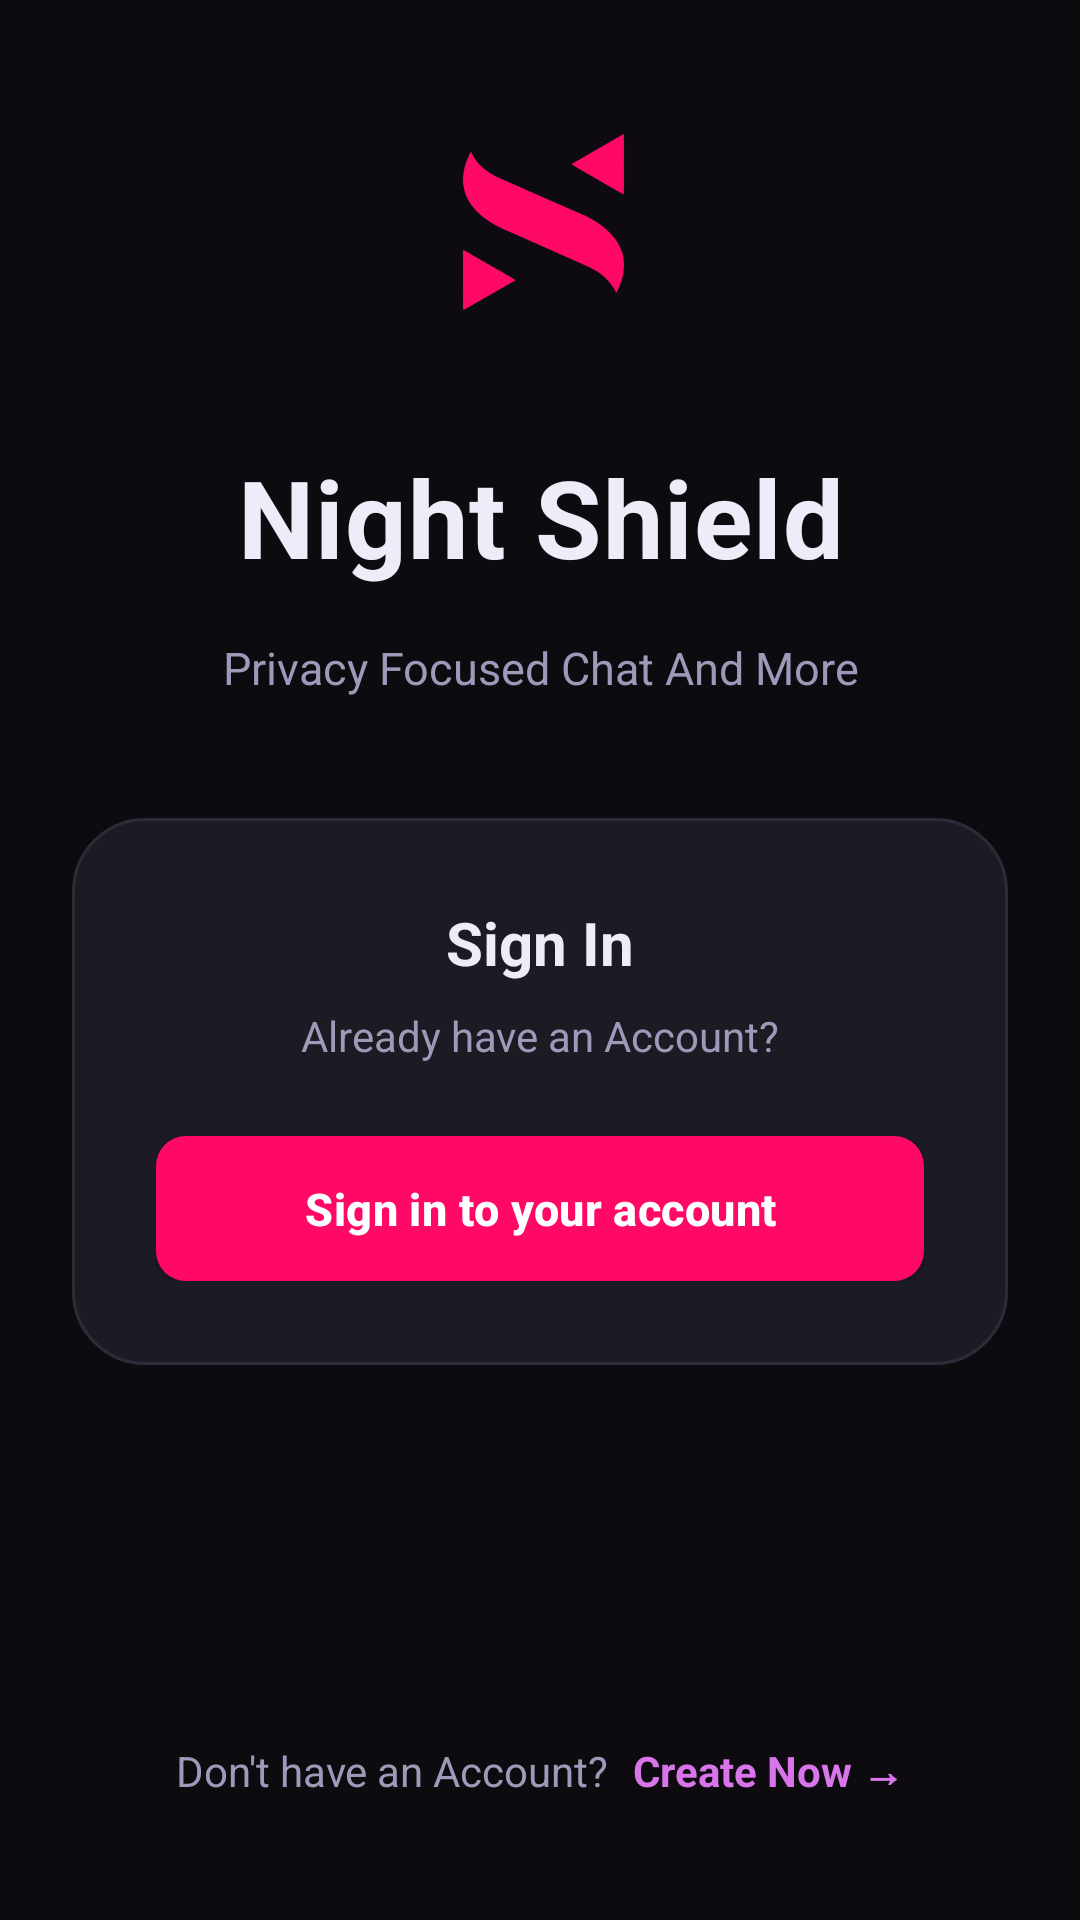

Produce the Android XML layout that renders to this screen, including the resource entries it uses.
<!-- AndroidManifest.xml: application theme Theme.JavaSampleApp -->
<!-- res/layout/activity_main.xml -->
<?xml version="1.0" encoding="utf-8"?>
<ScrollView xmlns:android="http://schemas.android.com/apk/res/android"
    xmlns:app="http://schemas.android.com/apk/res-auto"
    xmlns:tools="http://schemas.android.com/tools"
    android:layout_width="match_parent"
    android:layout_height="match_parent"
    android:fillViewport="true"
    android:background="@color/push_black"
    tools:context=".activity.MainActivity">

    <LinearLayout
        android:id="@+id/parent_view"
        android:layout_width="match_parent"
        android:layout_height="wrap_content"
        android:padding="24dp"
        android:gravity="center_vertical"
        android:orientation="vertical">

        <androidx.appcompat.widget.AppCompatImageView
            android:id="@+id/ivLogo"
            android:layout_width="100dp"
            android:layout_height="100dp"
            android:layout_gravity="center_horizontal"
            android:layout_marginBottom="24dp"
            android:src="@drawable/logo"
            app:tint="@color/push_purple_500" />

        <androidx.appcompat.widget.AppCompatTextView
            android:id="@+id/tvComet"
            android:layout_width="match_parent"
            android:layout_height="wrap_content"
            android:layout_marginBottom="16dp"
            android:gravity="center"
            android:letterSpacing="0.01"
            android:text="Night Shield"
            android:textColor="@color/push_text_primary"
            android:textSize="36sp"
            android:textStyle="bold"
            app:fontFamily="@font/cinzel" />

        <androidx.appcompat.widget.AppCompatTextView
            android:layout_width="match_parent"
            android:layout_height="wrap_content"
            android:layout_marginBottom="40dp"
            android:gravity="center"
            android:lineSpacingMultiplier="1.2"
            android:text="Privacy Focused Chat And More"
            android:textColor="@color/push_text_secondary"
            android:textSize="15sp" />

        <LinearLayout
            android:layout_width="match_parent"
            android:layout_height="wrap_content"
            android:background="@drawable/push_card_bg"
            android:padding="28dp"
            android:orientation="vertical">

            <TextView
                android:layout_width="match_parent"
                android:layout_height="wrap_content"
                android:layout_marginBottom="8dp"
                android:text="Sign In"
                android:textAlignment="center"
                android:textColor="@color/push_text_primary"
                android:textSize="20sp"
                android:textStyle="bold" />

            <TextView
                android:layout_width="match_parent"
                android:layout_height="wrap_content"
                android:layout_marginBottom="24dp"
                android:lineSpacingMultiplier="1.4"
                android:text="Already have an Account?"
                android:textAlignment="center"
                android:textColor="@color/push_text_secondary"
                android:textSize="14sp" />

            <androidx.appcompat.widget.AppCompatButton
                android:id="@+id/login"
                android:layout_width="match_parent"
                android:layout_height="wrap_content"
                android:background="@drawable/push_btn_primary"
                android:letterSpacing="0.01"
                android:padding="14dp"
                android:text="Sign in to your account"
                android:textAllCaps="false"
                android:textColor="@color/push_white"
                android:textSize="15sp"
                android:textStyle="bold" />

        </LinearLayout>

        <View
            android:layout_width="match_parent"
            android:layout_height="0dp"
            android:layout_weight="1" />

        <LinearLayout
            android:id="@+id/bottom"
            android:layout_width="match_parent"
            android:layout_height="wrap_content"
            android:layout_marginTop="32dp"
            android:layout_marginBottom="16dp"
            android:gravity="center"
            android:orientation="horizontal">

            <com.google.android.material.textview.MaterialTextView
                android:layout_width="wrap_content"
                android:layout_height="wrap_content"
                android:text="Don't have an Account?"
                android:textColor="@color/push_text_secondary" />

            <com.google.android.material.textview.MaterialTextView
                android:id="@+id/create_user"
                android:layout_width="wrap_content"
                android:layout_height="wrap_content"
                android:layout_marginStart="8dp"
                android:onClick="createUser"
                android:text="Create Now →"
                android:textStyle="bold"
                android:textColor="@color/push_purple_400" />
        </LinearLayout>

    </LinearLayout>

</ScrollView>
<!-- resources referenced by this layout -->
<resources>
  <color name="push_black">#0D0B10</color>
  <color name="push_purple_400">#D975EA</color>
  <color name="push_purple_500">#ff0967</color>
  <color name="push_text_primary">#F0EBF8</color>
  <color name="push_text_secondary">#A098B8</color>
  <color name="push_white">#FFFFFF</color>
  <!-- drawable logo: png bitmap (drawable, 26515 bytes) -->
  <!-- drawable push_btn_primary (drawable) -->
  <?xml version="1.0" encoding="utf-8"?>
  <shape xmlns:android="http://schemas.android.com/apk/res/android"
      android:shape="rectangle">
      <corners android:radius="10dp" />
      <solid android:color="@color/push_purple_500" />
  </shape>
  <!-- drawable push_card_bg (drawable) -->
  <?xml version="1.0" encoding="utf-8"?>
  <shape xmlns:android="http://schemas.android.com/apk/res/android">
      <solid android:color="@color/push_card" />
      <stroke android:width="1dp" android:color="@color/push_border" />
      <corners android:radius="24dp" />
  </shape>
  <style name="Theme.JavaSampleApp" parent="Theme.MaterialComponents.DayNight.NoActionBar">
          
          <item name="colorPrimary">@color/push_purple_500</item>
          <item name="colorPrimaryVariant">@color/push_purple_900</item>
          <item name="colorOnPrimary">@color/push_white</item>
          
          <item name="colorSecondary">@color/push_purple_400</item>
          <item name="colorSecondaryVariant">@color/push_purple_400</item>
          <item name="colorOnSecondary">@color/push_black</item>
          
          <item name="android:statusBarColor">?attr/colorPrimaryVariant</item>
          
      </style>
  <color name="push_card">#1C1A22</color>
  <color name="push_border">#2E2A38</color>
  <color name="push_purple_900">#3A1960</color>
</resources>
